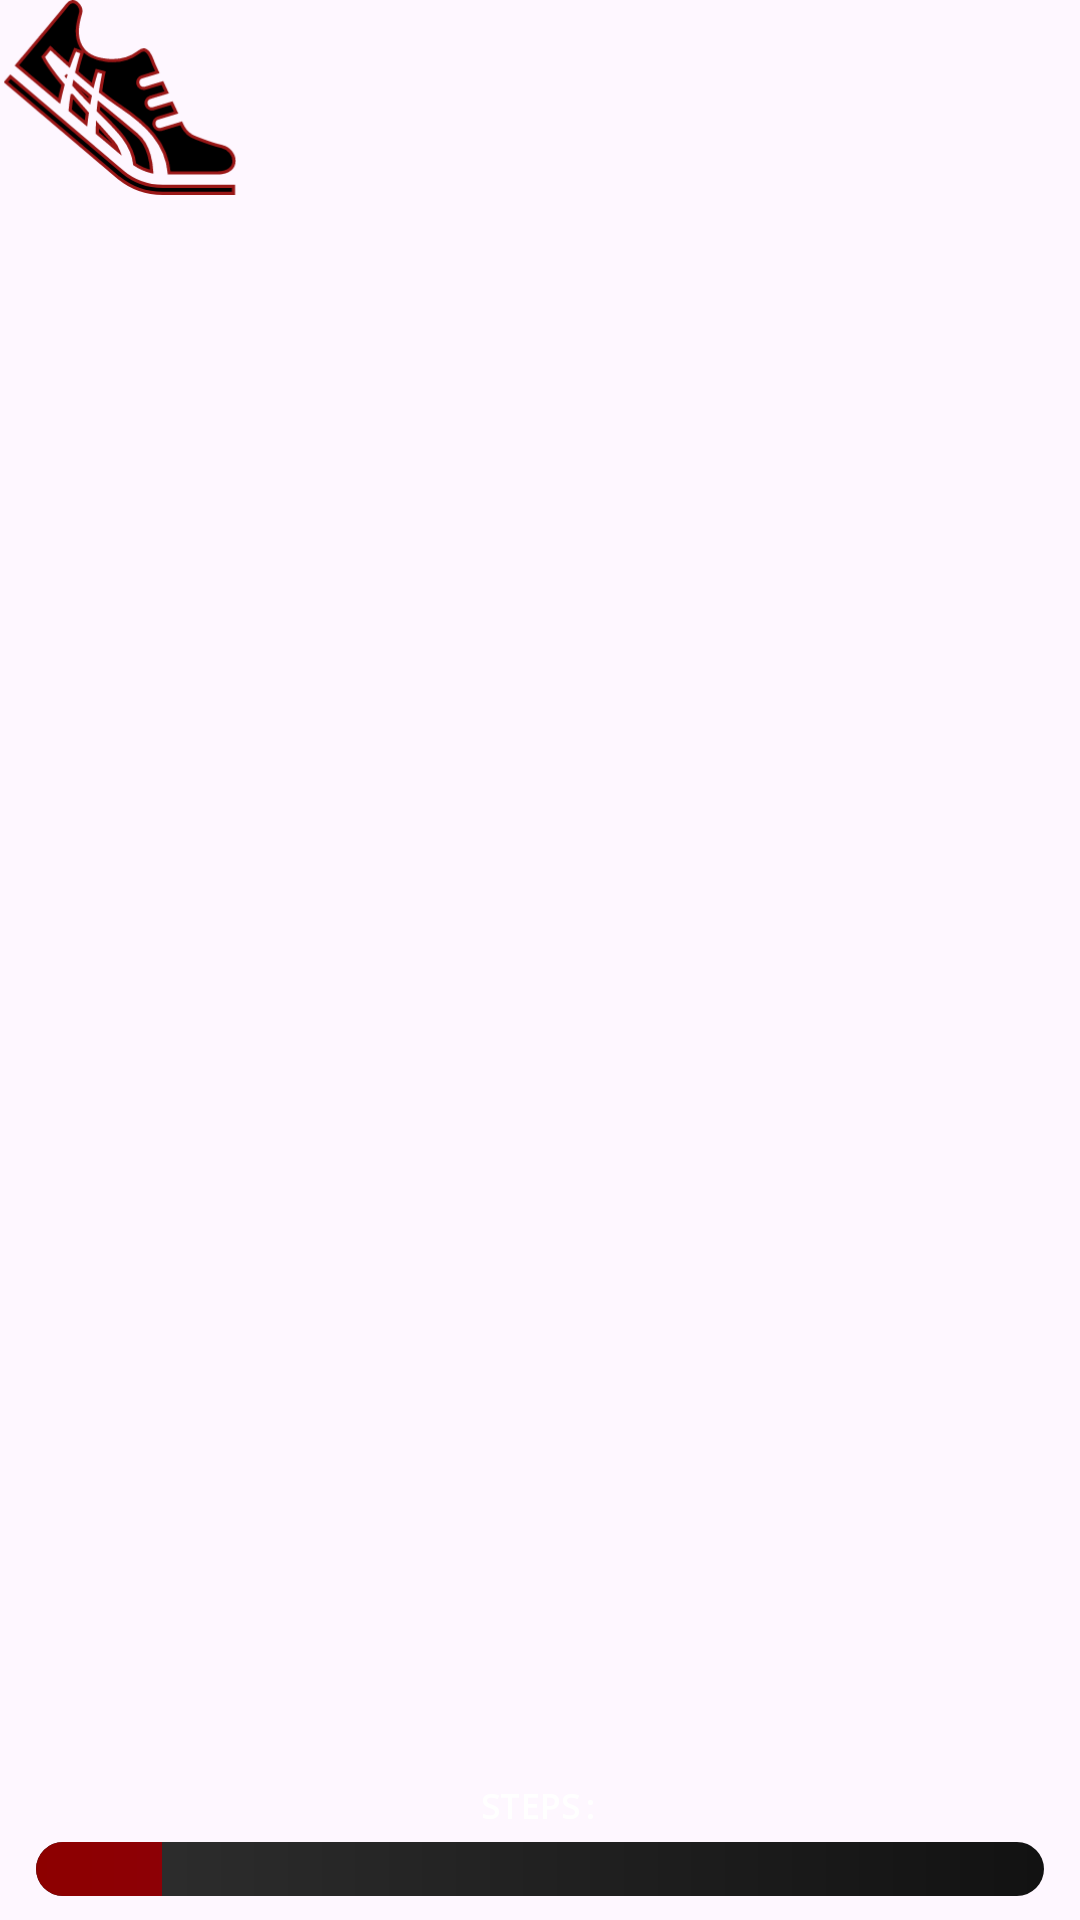

Android layout source for this screen:
<!-- AndroidManifest.xml: application theme Theme.PhoneDashboard -->
<!-- res/layout/steps_widget.xml -->
<?xml version="1.0" encoding="utf-8"?>
<RelativeLayout xmlns:android="http://schemas.android.com/apk/res/android"
    xmlns:tools="http://schemas.android.com/tools"
    android:id="@+id/steps_widget_root"
    android:layout_width="match_parent"
    android:layout_height="match_parent"
    android:clipChildren="false"
    android:clipToPadding="false">

    
    <RelativeLayout
        android:id="@+id/outer_frame"
        android:layout_width="match_parent"
        android:layout_height="50dp"
        android:layout_alignParentBottom="true"
        android:layout_centerHorizontal="true"
        android:paddingStart="12dp"
        android:paddingEnd="12dp"
        android:paddingTop="6dp"
        android:paddingBottom="6dp">

        
        <TextView
            android:id="@+id/steps_title"
            android:layout_width="wrap_content"
            android:layout_height="wrap_content"
            android:layout_alignParentTop="true"
            android:layout_centerHorizontal="true"
            android:fontFamily="monospace"
            android:includeFontPadding="false"
            android:text="STEPS:"
            android:textColor="#FFFFFF"
            android:textSize="11sp"
            android:textStyle="bold" />

        
        <FrameLayout
            android:id="@+id/progress_container"
            android:layout_width="match_parent"
            android:layout_height="18dp"
            android:layout_alignParentBottom="true"
            android:layout_marginBottom="2dp">

            <ProgressBar
                android:id="@+id/step_progress_bar"
                style="?android:attr/progressBarStyleHorizontal"
                android:layout_width="match_parent"
                android:layout_height="match_parent"
                android:indeterminate="false"
                android:max="8000"
                android:progress="1000"
                android:progressDrawable="@drawable/steps_progress_drawable" />

            <TextView
                android:id="@+id/step_count_overlay"
                android:layout_width="wrap_content"
                android:layout_height="wrap_content"
                android:layout_gravity="center"
                android:fontFamily="monospace"
                android:includeFontPadding="false"
                android:textColor="#FFFFFF"
                android:textSize="10sp"
                android:textStyle="bold"
                tools:text="2000 / 8000" />

        </FrameLayout>

    </RelativeLayout>

    
    <ImageView
        android:id="@+id/shoe_icon"
        android:layout_width="80dp"
        android:layout_height="65dp"
        android:layout_alignParentStart="true"
        android:layout_alignParentTop="true"
        android:contentDescription="@null"
        android:scaleType="fitCenter"
        android:src="@drawable/shoe" />

</RelativeLayout>
<!-- resources referenced by this layout -->
<resources>
  <!-- drawable shoe: vector/xml drawable (drawable, 3370 chars, omitted) -->
  <!-- drawable steps_progress_drawable (drawable) -->
  <?xml version="1.0" encoding="utf-8"?>
  <layer-list xmlns:android="http://schemas.android.com/apk/res/android">
      <item android:id="@android:id/background">
          <shape android:shape="rectangle">
              <corners android:radius="100dp" />
              <gradient
                  android:startColor="#303030"
                  android:endColor="#121212"
                  android:angle="0" />
          </shape>
      </item>
      <item android:id="@android:id/progress">
          <clip>
              <shape android:shape="rectangle">
                  <corners android:radius="100dp" />
                  <gradient
                      android:startColor="#8D0000"
                      android:endColor="#8F002D"
                      android:angle="0" />
              </shape>
          </clip>
      </item>
  </layer-list>
  <style name="Theme.PhoneDashboard" parent="Base.Theme.PhoneDashboard" />
  <style name="Base.Theme.PhoneDashboard" parent="Theme.Material3.DayNight.NoActionBar">
          
          
      </style>
</resources>
